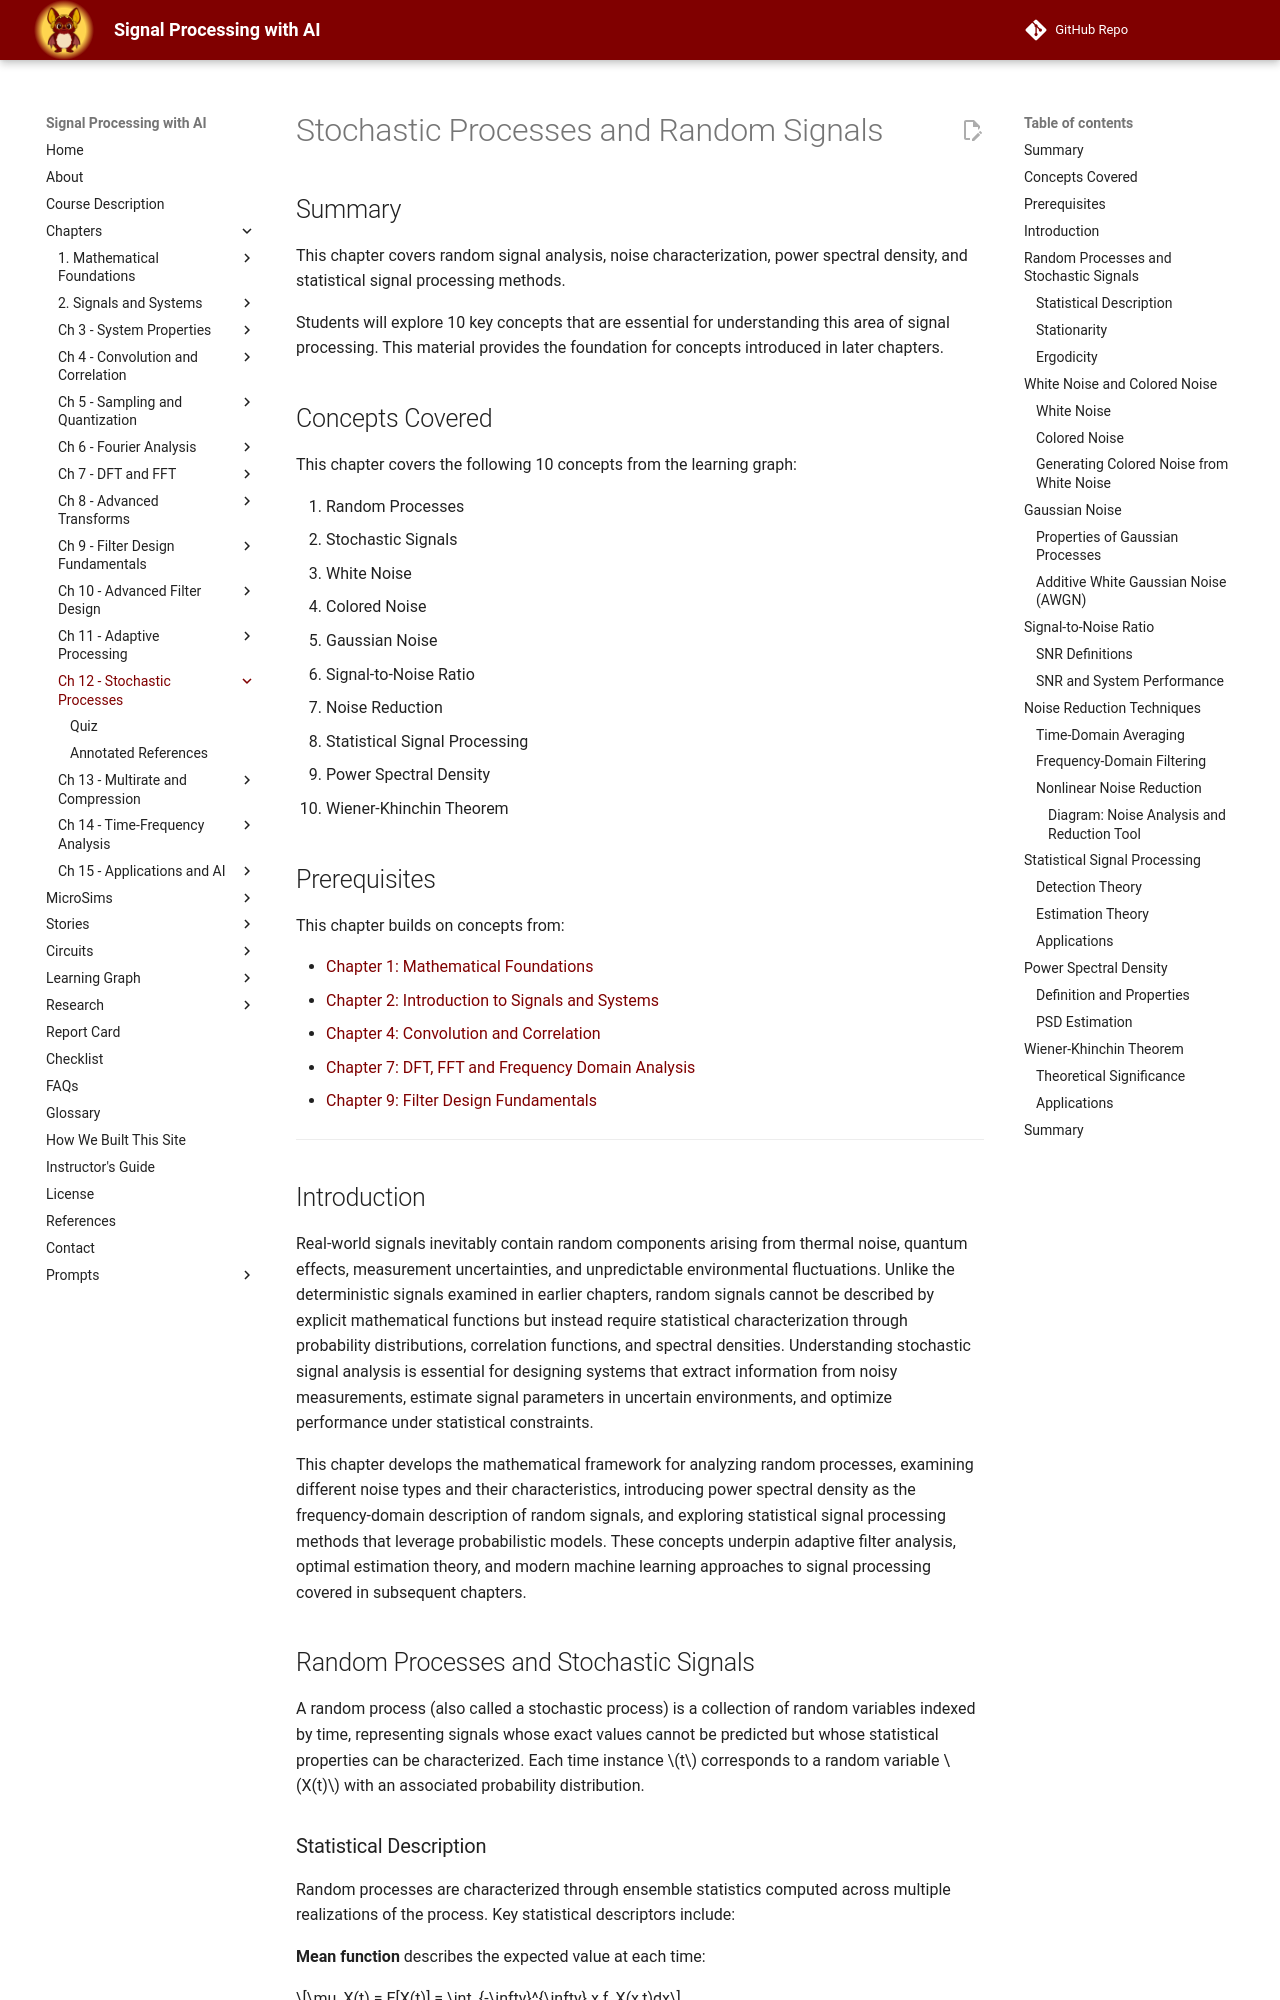

repository: dmccreary/signal-processing · page: chapters/12-stochastic-processes-and-random-signals/index.html · generator: mkdocs

# Stochastic Processes and Random Signals

## Summary

This chapter covers random signal analysis, noise characterization, power spectral density, and statistical signal processing methods.

Students will explore 10 key concepts that are essential for understanding this area of signal processing. This material provides the foundation for concepts introduced in later chapters.

## Concepts Covered

This chapter covers the following 10 concepts from the learning graph:

166. Random Processes
167. Stochastic Signals
168. White Noise
169. Colored Noise
170. Gaussian Noise
171. Signal-to-Noise Ratio
172. Noise Reduction
173. Statistical Signal Processing
174. Power Spectral Density
175. Wiener-Khinchin Theorem

## Prerequisites

This chapter builds on concepts from:

- [Chapter 1: Mathematical Foundations](../01-mathematical-foundations/index.md)
- [Chapter 2: Introduction to Signals and Systems](../02-introduction-to-signals-and-systems/index.md)
- [Chapter 4: Convolution and Correlation](../04-convolution-and-correlation/index.md)
- [Chapter 7: DFT, FFT and Frequency Domain Analysis](../07-dft-fft-and-frequency-domain-analysis/index.md)
- [Chapter 9: Filter Design Fundamentals](../09-filter-design-fundamentals/index.md)

---

## Introduction

Real-world signals inevitably contain random components arising from thermal noise, quantum effects, measurement uncertainties, and unpredictable environmental fluctuations. Unlike the deterministic signals examined in earlier chapters, random signals cannot be described by explicit mathematical functions but instead require statistical characterization through probability distributions, correlation functions, and spectral densities. Understanding stochastic signal analysis is essential for designing systems that extract information from noisy measurements, estimate signal parameters in uncertain environments, and optimize performance under statistical constraints.

This chapter develops the mathematical framework for analyzing random processes, examining different noise types and their characteristics, introducing power spectral density as the frequency-domain description of random signals, and exploring statistical signal processing methods that leverage probabilistic models. These concepts underpin adaptive filter analysis, optimal estimation theory, and modern machine learning approaches to signal processing covered in subsequent chapters.

## Random Processes and Stochastic Signals

A random process (also called a stochastic process) is a collection of random variables indexed by time, representing signals whose exact values cannot be predicted but whose statistical properties can be characterized. Each time instance $t$ corresponds to a random variable $X(t)$ with an associated probability distribution.
